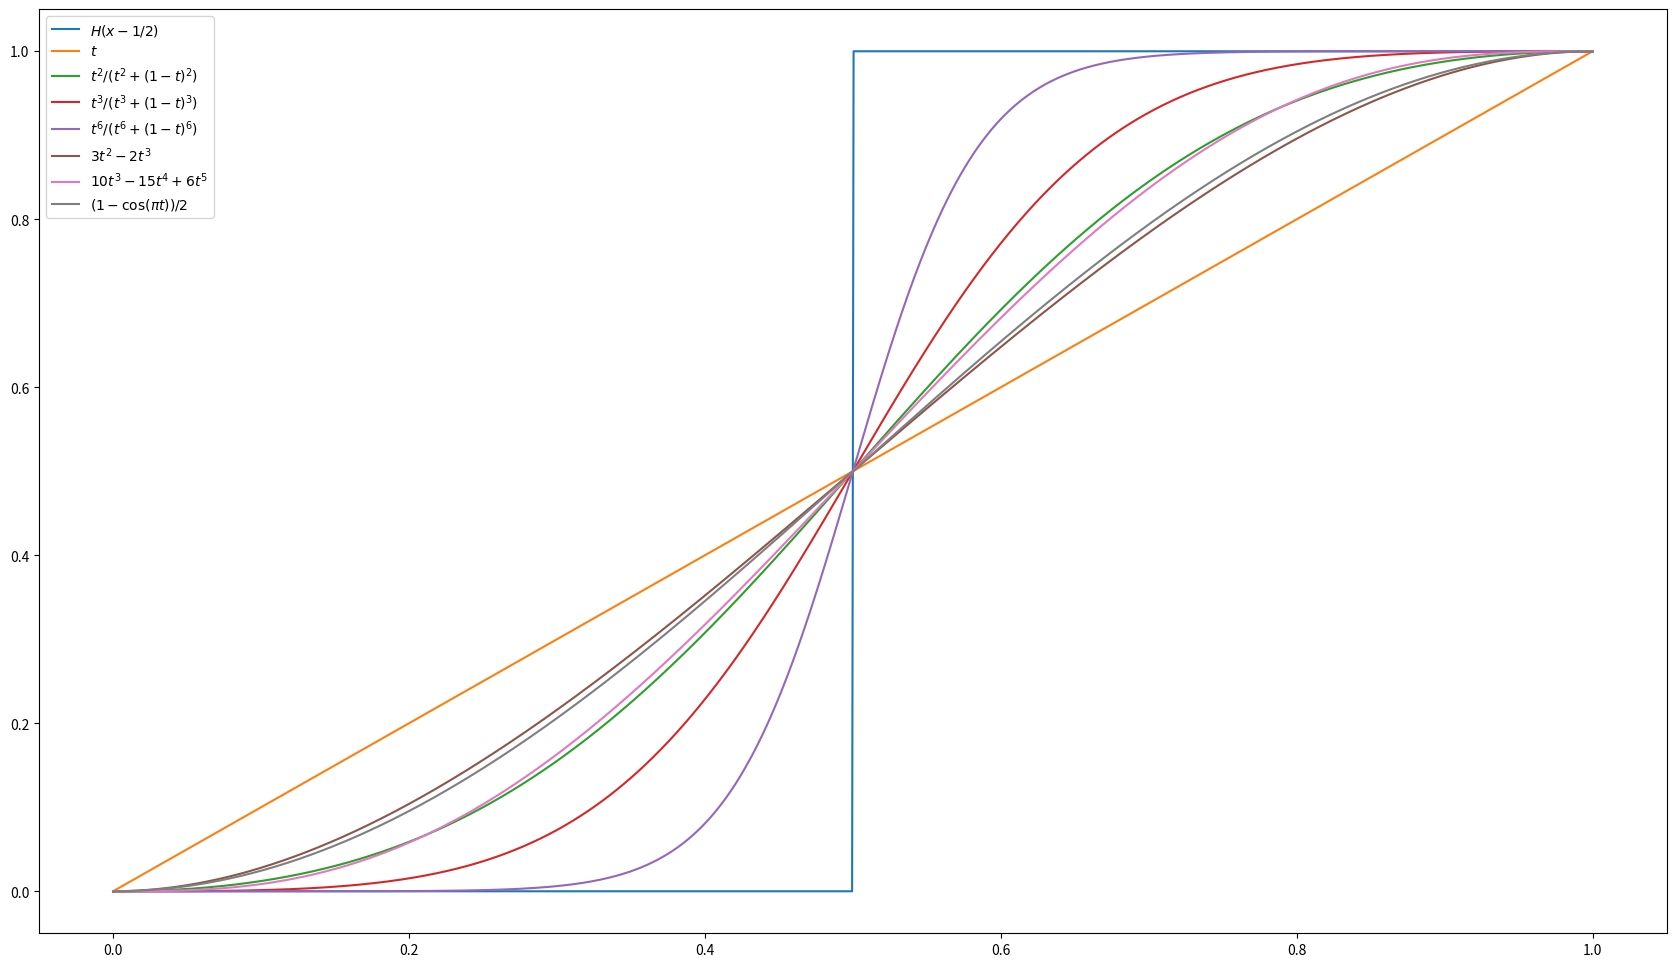
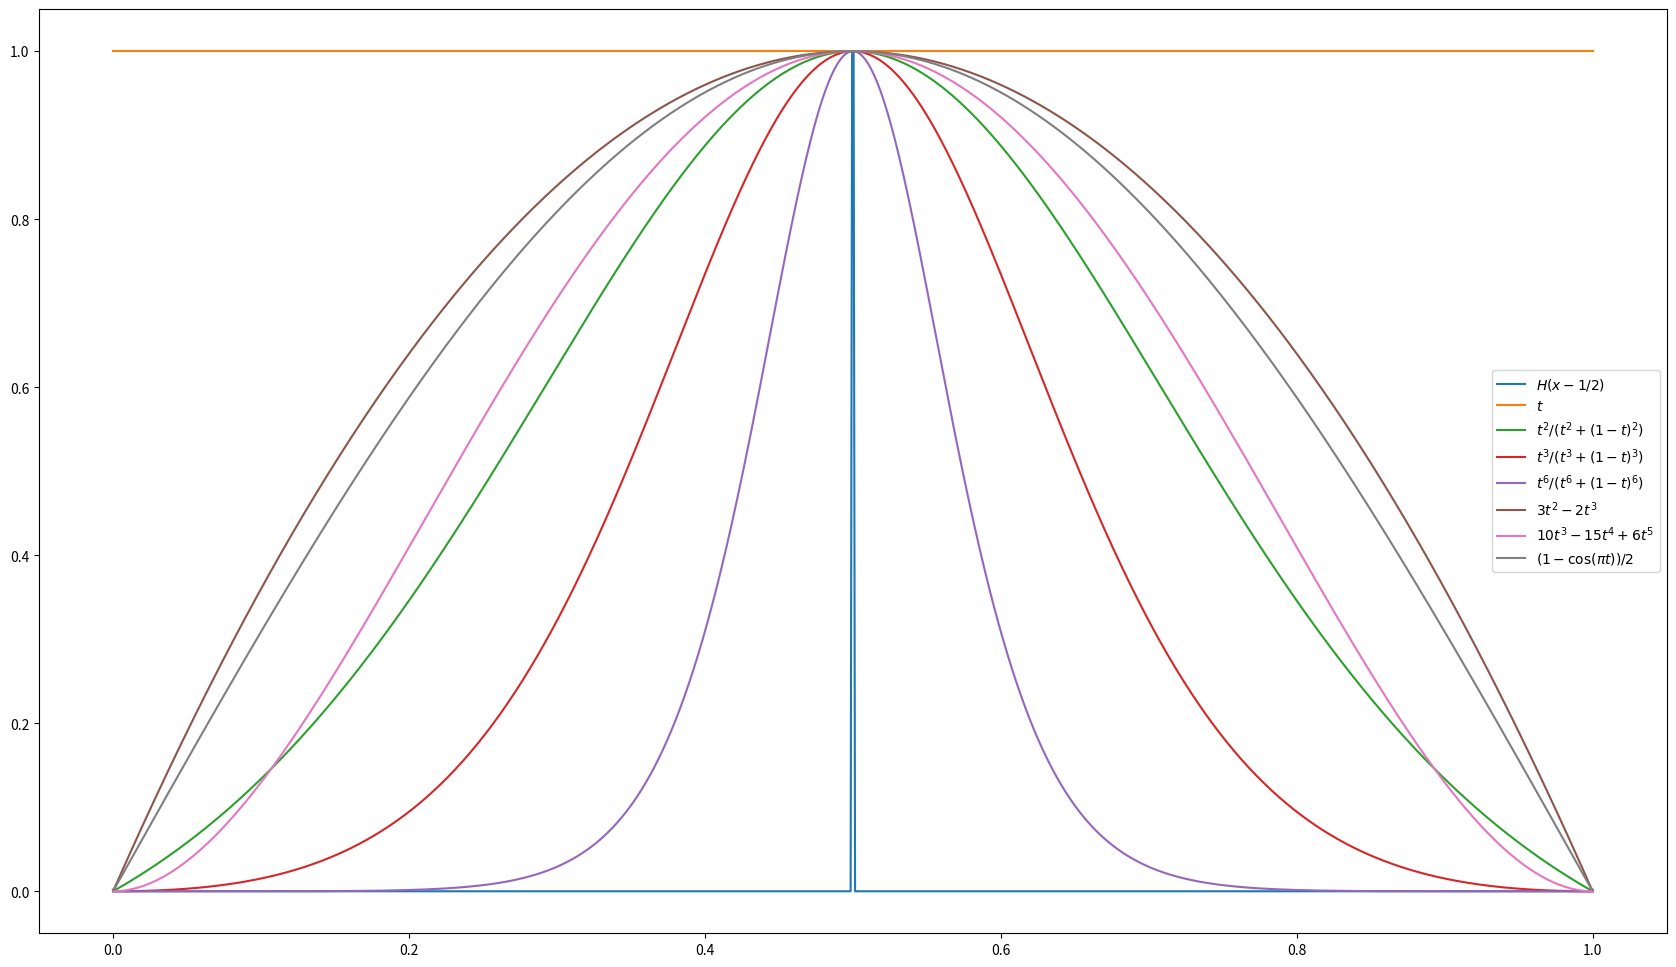
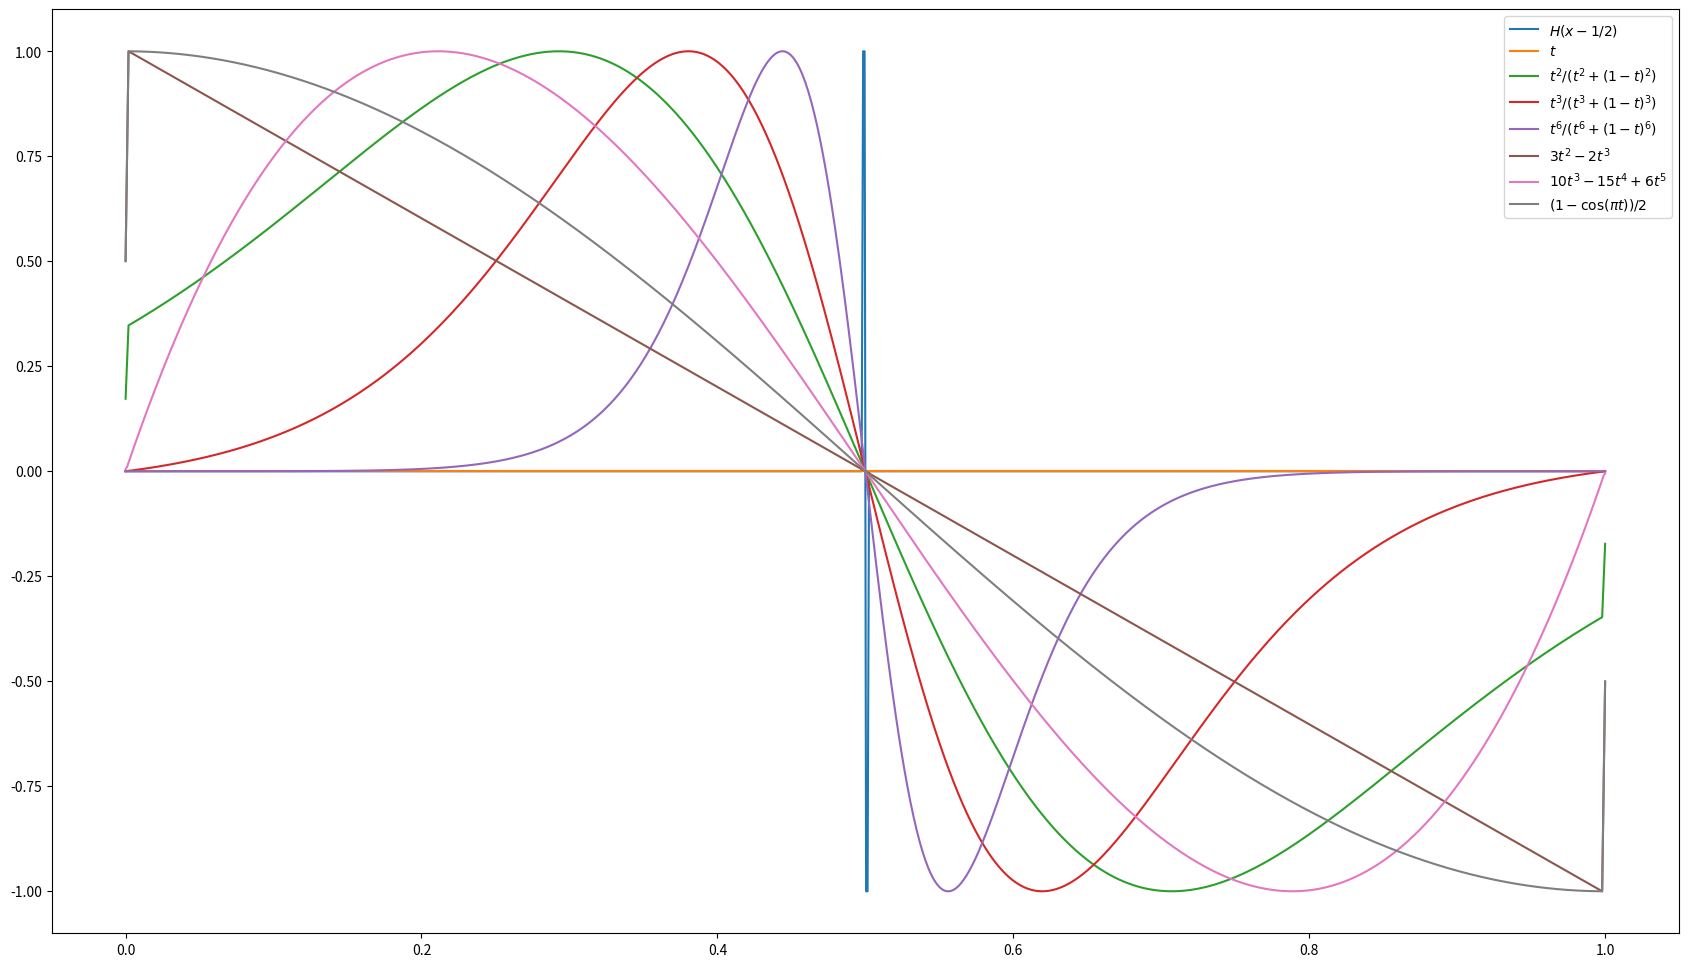

These figures' Python source, in order:
import numpy
import matplotlib.pyplot as plt 



def getBilinear(V00, V10, V01, V11, Nx, Ny, f):
	mat = numpy.zeros((Ny, Nx))

	for j in range(Ny):
		for i in range(Nx):
			x = f(i/(Nx-1.0))
			y = f(j/(Ny-1.0))
			mat[j][i] = V00*(1.0-x)*(1.0-y) + V10*x*(1.0-y) + V01*(1.0-x)*y + V11*x*y
	return mat

N = 128
cmap = 'nipy_spectral'
cmap = 'Paired'



funs = [
	lambda t: numpy.floor(1.9999*t), 
	lambda t: t,
	lambda t: t**2.0/(t**2.0 + (1-t)**2.0),
	lambda t: t**3.0/(t**3.0 + (1-t)**3.0),
	lambda t: t**6.0/(t**6.0 + (1-t)**6.0),
	lambda t: -2*t**3 + 3*t**2,
	lambda t: 10*t**3 - 15*t**4 + 6*t**5,
	lambda t: 0.5 - 0.5*numpy.cos(numpy.pi*t)
]
strings = [
	r"$H(x-1/2)$",
	r"$t$",
	r"$t^2/(t^2 + (1-t)^2)$",
	r"$t^3/(t^3 + (1-t)^3)$",
	r"$t^6/(t^6 + (1-t)^6)$",
	r"$3t^2 - 2 t^3$",
	r"$10 t^3 - 15 t^4 + 6 t^5$",
	r"$(1- \cos(\pi t))/2$"

]


size = (21,12)
"""
Nx = 10
Ny = 10
biggrid = numpy.random.randint(0, 2, size=(Nx, Ny))
for i in range(Nx):
	for j in range(Ny):
		if i == 0 or j == 0 or i == Nx-1 or j == Ny-1:
			biggrid[j][i] = 0

plt.figure(figsize=size)
for k in range(len(funs)):
	plt.subplot(2,4,k+1)
	grid = numpy.zeros((N*(Nx-1), N*(Ny-1)))
	for i in range(Nx-1):
		for j in range(Ny-1):
			grid[j*N:(j+1)*N,(i+0)*N:(i+1)*N] = getBilinear(biggrid[j,i], biggrid[j,i+1], biggrid[j+1,i], biggrid[j+1,i+1], N, N, funs[k])
	plt.imshow(grid, interpolation="None")
	plt.title(strings[k])
	plt.colorbar()
plt.savefig("v.png")
"""

a = 1.0

plt.figure(figsize=size)
x = [1.0*i/999 for i in range(1000)]
t = numpy.power(x,a)
for k in range(len(funs)):
	print(k)
	y = funs[k](t)
	plt.plot(x, y, label=strings[k])
plt.legend(loc='best')
plt.savefig("f.png")

plt.figure(figsize=size)
for k in range(len(funs)):
	y = funs[k](t)
	dy = numpy.gradient(y)
	dy = dy/max(dy)
	plt.plot(x, dy, label=strings[k])
plt.legend(loc='best')
plt.savefig("dx.png")

plt.figure(figsize=size)
for k in range(len(funs)):
	y = funs[k](t)
	if strings[k] == r"$t$":
		dy2 = 0*numpy.gradient(numpy.gradient(y))
	else:
		dy2 =  numpy.gradient(numpy.gradient(y))
		dy2 = dy2 / max(dy2)
	plt.plot(x, dy2, label=strings[k])
plt.legend(loc='best')
plt.savefig("dx2.png")

plt.show(block=True)